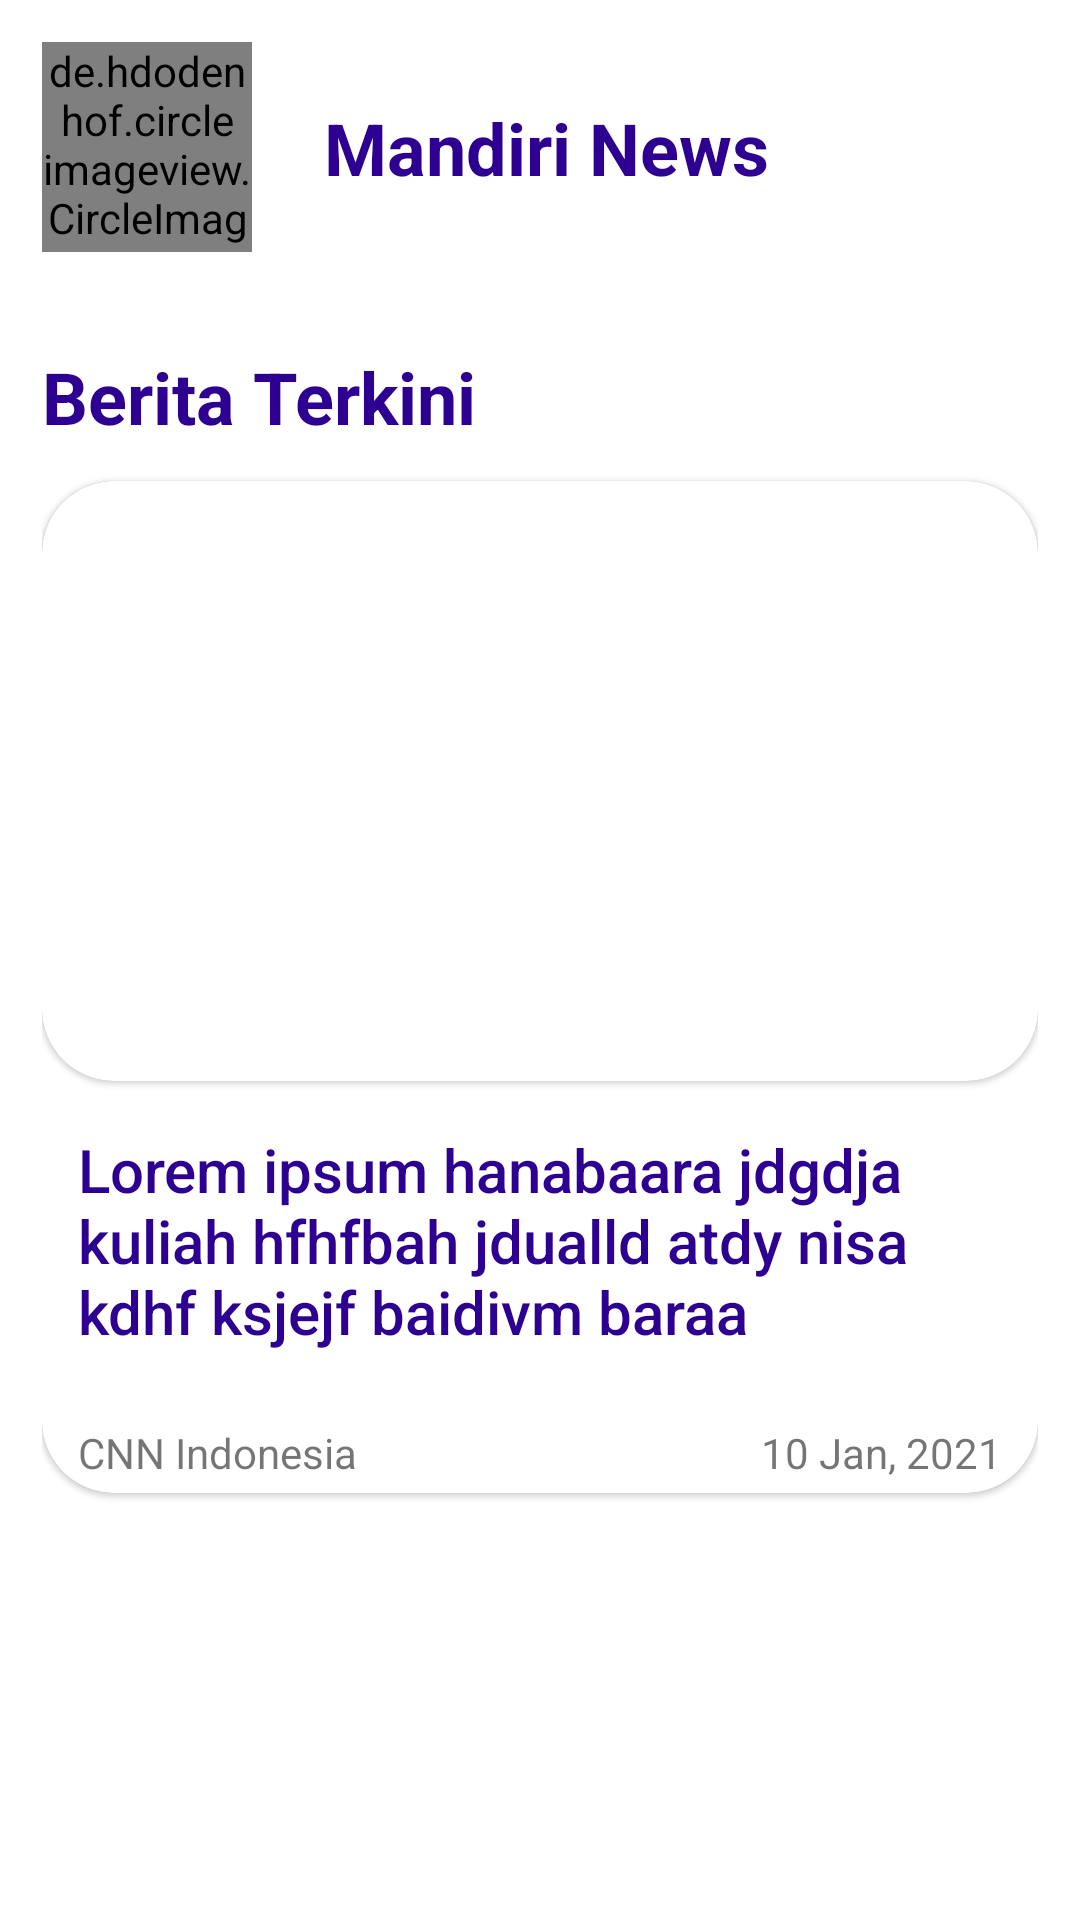

Reconstruct the res/layout file that produces this screen, plus the resources it refers to.
<!-- AndroidManifest.xml: application theme Theme.VIXNewsApp -->
<!-- res/layout/headline_layout.xml -->
<?xml version="1.0" encoding="utf-8"?>
<androidx.constraintlayout.widget.ConstraintLayout
    xmlns:android="http://schemas.android.com/apk/res/android"
    android:layout_width="match_parent"
    android:layout_height="wrap_content"
    xmlns:app="http://schemas.android.com/apk/res-auto"
    android:padding="14dp"
    xmlns:tools="http://schemas.android.com/tools">

    <de.hdodenhof.circleimageview.CircleImageView
        android:layout_width="70dp"
        android:layout_height="70dp"
        android:id="@+id/img_profile"
        android:src="@drawable/mandiri_logo"
        app:layout_constraintStart_toStartOf="parent"
        app:layout_constraintTop_toTopOf="parent"/>

    <TextView
        android:id="@+id/mandiri_news_txt"
        android:layout_width="wrap_content"
        android:layout_height="wrap_content"
        android:text="@string/mandiri_news"
        style="@style/TextAppearance.AppCompat.Headline"
        android:textStyle="bold"
        android:textColor="@color/main_color_mandiri"
        android:layout_marginStart="24dp"
        app:layout_constraintBottom_toBottomOf="@+id/img_profile"
        app:layout_constraintStart_toEndOf="@+id/img_profile"
        app:layout_constraintTop_toTopOf="@+id/img_profile" />

    <TextView
        android:id="@+id/berita_terkini_txt"
        android:layout_width="match_parent"
        android:layout_height="wrap_content"
        style="@style/TextAppearance.AppCompat.Headline"
        android:textStyle="bold"
        android:textColor="@color/main_color_mandiri"
        android:layout_marginTop="32dp"
        android:text="@string/berita_terkini"
        app:layout_constraintStart_toStartOf="@+id/img_profile"
        app:layout_constraintTop_toBottomOf="@+id/img_profile" />

    <com.google.android.material.card.MaterialCardView
        android:layout_width="match_parent"
        android:layout_height="wrap_content"
        android:layout_marginTop="12dp"
        app:cardCornerRadius="24dp"
        app:cardMaxElevation="14dp"
        app:layout_constraintEnd_toEndOf="@+id/berita_terkini_txt"
        app:layout_constraintStart_toStartOf="@+id/berita_terkini_txt"
        app:layout_constraintTop_toBottomOf="@+id/berita_terkini_txt">

        <androidx.constraintlayout.widget.ConstraintLayout
            android:layout_width="match_parent"
            android:layout_height="wrap_content">

            <com.google.android.material.card.MaterialCardView
                android:id="@+id/materialCardView"
                android:layout_width="match_parent"
                android:layout_height="200dp"
                app:cardCornerRadius="24dp"
                app:cardMaxElevation="14dp"
                app:layout_constraintTop_toTopOf="parent">

                <ImageView
                    android:id="@+id/img_headline"
                    android:layout_width="match_parent"
                    android:layout_height="match_parent"
                    android:adjustViewBounds="true"
                    android:contentDescription="@string/image_headline"
                    android:scaleType="centerCrop"
                    tools:src="@tools:sample/avatars" />

            </com.google.android.material.card.MaterialCardView>

            <TextView
                android:id="@+id/title_headline_txt"
                android:layout_width="match_parent"
                android:layout_height="wrap_content"
                android:layout_marginTop="16dp"
                style="@style/TextAppearance.AppCompat.Title"
                android:textColor="@color/main_color_mandiri"
                android:paddingStart="12dp"
                android:paddingEnd="12dp"
                android:text="Lorem ipsum hanabaara jdgdja kuliah hfhfbah jdualld atdy nisa kdhf ksjejf baidivm baraa"
                app:layout_constraintStart_toStartOf="@+id/materialCardView"
                app:layout_constraintTop_toBottomOf="@+id/materialCardView" />

            <TextView
                android:id="@+id/media_publish_txt"
                android:layout_width="wrap_content"
                android:layout_height="wrap_content"
                android:text="@string/cnn_indonesia"
                android:layout_marginStart="12dp"
                android:paddingBottom="4dp"
                android:layout_marginTop="24dp"
                app:layout_constraintStart_toStartOf="@+id/title_headline_txt"
                app:layout_constraintTop_toBottomOf="@+id/title_headline_txt" />

            <TextView
                android:id="@+id/tanggal_publish_txt"
                android:layout_width="wrap_content"
                android:layout_height="wrap_content"
                android:layout_marginEnd="12dp"
                android:paddingBottom="4dp"
                android:text="@string/_10_jan_2021"
                app:layout_constraintEnd_toEndOf="@+id/materialCardView"
                app:layout_constraintTop_toTopOf="@+id/media_publish_txt"
                app:layout_constraintBottom_toBottomOf="@id/media_publish_txt"/>
        </androidx.constraintlayout.widget.ConstraintLayout>

    </com.google.android.material.card.MaterialCardView>

</androidx.constraintlayout.widget.ConstraintLayout>
<!-- resources referenced by this layout -->
<resources>
  <color name="main_color_mandiri">#2D0091</color>
  <string name="_10_jan_2021">10 Jan, 2021</string>
  <string name="berita_terkini">Berita Terkini</string>
  <string name="cnn_indonesia">CNN Indonesia</string>
  <string name="image_headline">image headline</string>
  <string name="mandiri_news">Mandiri News</string>
  <style name="Theme.VIXNewsApp" parent="Theme.MaterialComponents.DayNight.NoActionBar">
          
          <item name="colorPrimary">@color/purple_500</item>
          <item name="colorPrimaryVariant">@color/purple_700</item>
          <item name="colorOnPrimary">@color/white</item>
          
          <item name="colorSecondary">@color/teal_200</item>
          <item name="colorSecondaryVariant">@color/teal_700</item>
          <item name="colorOnSecondary">@color/black</item>
          
          <item name="android:statusBarColor">?attr/colorPrimaryVariant</item>
          
      </style>
  <color name="purple_500">#FF6200EE</color>
  <color name="purple_700">#FF3700B3</color>
  <color name="white">#FFFFFFFF</color>
  <color name="teal_200">#FF03DAC5</color>
  <color name="teal_700">#FF018786</color>
  <color name="black">#FF000000</color>
</resources>
